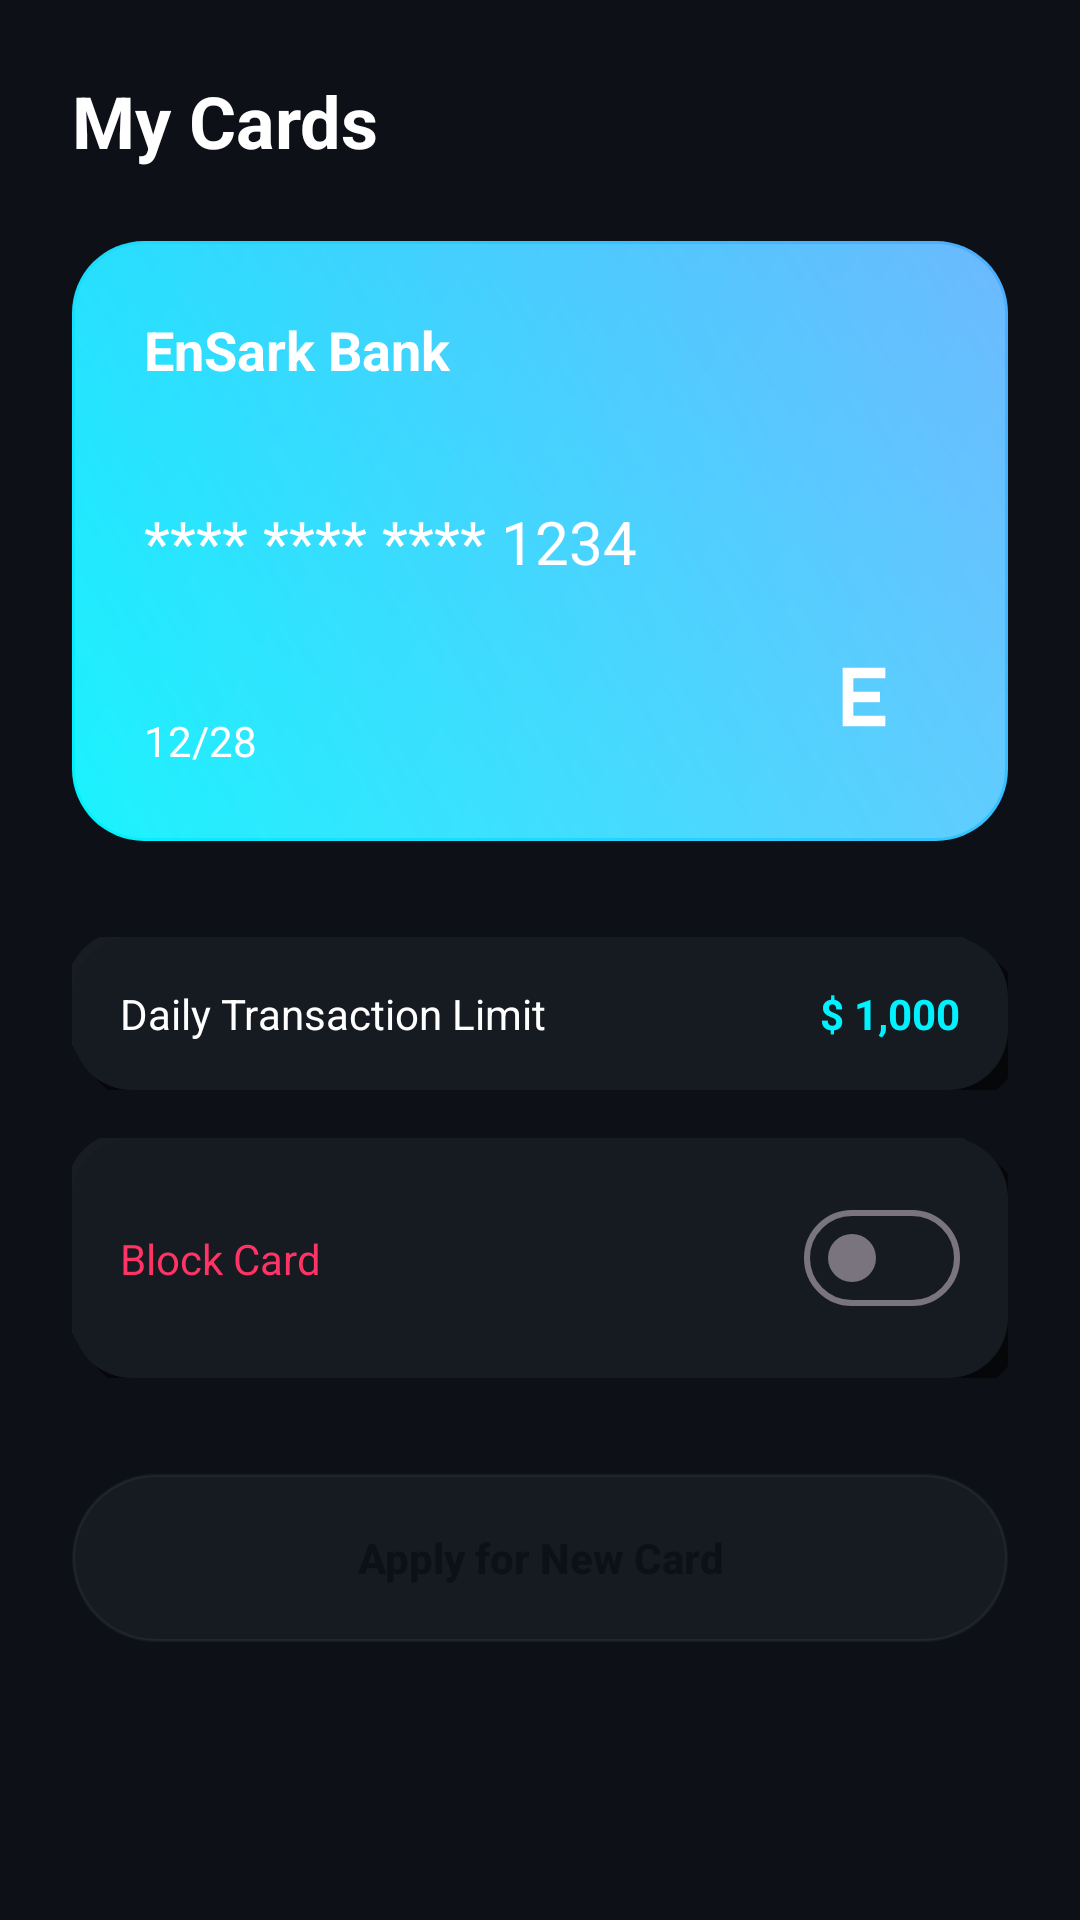

Here is an Android app screen rendered from its layout file. Give the layout XML and the strings, colors and styles it references.
<!-- AndroidManifest.xml: application theme Theme.EnSarkBank -->
<!-- res/layout/fragment_card.xml -->
<?xml version="1.0" encoding="utf-8"?>
<androidx.core.widget.NestedScrollView xmlns:android="http://schemas.android.com/apk/res/android"
    xmlns:app="http://schemas.android.com/apk/res-auto"
    android:layout_width="match_parent"
    android:layout_height="match_parent"
    android:background="@color/primary_background">

    <androidx.constraintlayout.widget.ConstraintLayout
        android:layout_width="match_parent"
        android:layout_height="wrap_content"
        android:padding="24dp">

        <TextView
            android:id="@+id/cardTitle"
            android:layout_width="wrap_content"
            android:layout_height="wrap_content"
            android:text="My Cards"
            android:textColor="@color/text_primary"
            android:textSize="24sp"
            android:textStyle="bold"
            app:layout_constraintStart_toStartOf="parent"
            app:layout_constraintTop_toTopOf="parent" />

        
        <androidx.constraintlayout.widget.ConstraintLayout
            android:id="@+id/cardPreview"
            android:layout_width="match_parent"
            android:layout_height="200dp"
            android:layout_marginTop="24dp"
            android:background="@drawable/glass_card_bg"
            android:padding="24dp"
            app:layout_constraintTop_toBottomOf="@id/cardTitle">

            <TextView
                android:id="@+id/previewHolderName"
                android:layout_width="wrap_content"
                android:layout_height="wrap_content"
                android:text="EnSark Bank"
                android:textColor="@color/white"
                android:textSize="18sp"
                android:textStyle="bold"
                app:layout_constraintStart_toStartOf="parent"
                app:layout_constraintTop_toTopOf="parent" />

            <TextView
                android:id="@+id/previewCardNumber"
                android:layout_width="wrap_content"
                android:layout_height="wrap_content"
                android:text="**** **** **** 1234"
                android:textColor="@color/white"
                android:textSize="20sp"
                app:layout_constraintBottom_toBottomOf="parent"
                app:layout_constraintStart_toStartOf="parent"
                app:layout_constraintTop_toTopOf="parent" />

            <TextView
                android:id="@+id/previewExpiry"
                android:layout_width="wrap_content"
                android:layout_height="wrap_content"
                android:text="12/28"
                android:textColor="@color/white"
                app:layout_constraintBottom_toBottomOf="parent"
                app:layout_constraintStart_toStartOf="parent" />

            <ImageView
                android:layout_width="48dp"
                android:layout_height="48dp"
                android:src="@drawable/ic_launcher_foreground"
                app:layout_constraintBottom_toBottomOf="parent"
                app:layout_constraintEnd_toEndOf="parent"
                app:tint="@color/white" />

        </androidx.constraintlayout.widget.ConstraintLayout>

        
        <LinearLayout
            android:id="@+id/settingsContainer"
            android:layout_width="match_parent"
            android:layout_height="wrap_content"
            android:layout_marginTop="32dp"
            android:orientation="vertical"
            app:layout_constraintTop_toBottomOf="@id/cardPreview">

            
            <androidx.constraintlayout.widget.ConstraintLayout
                android:layout_width="match_parent"
                android:layout_height="wrap_content"
                android:layout_marginBottom="16dp"
                android:background="@drawable/neumorphic_raised"
                android:padding="16dp">

                <TextView
                    android:layout_width="wrap_content"
                    android:layout_height="wrap_content"
                    android:text="Daily Transaction Limit"
                    android:textColor="@color/text_primary"
                    app:layout_constraintBottom_toBottomOf="parent"
                    app:layout_constraintStart_toStartOf="parent"
                    app:layout_constraintTop_toTopOf="parent" />

                <TextView
                    android:id="@+id/dailyLimitValue"
                    android:layout_width="wrap_content"
                    android:layout_height="wrap_content"
                    android:text="$ 1,000"
                    android:textColor="@color/electric_cyan"
                    android:textStyle="bold"
                    app:layout_constraintBottom_toBottomOf="parent"
                    app:layout_constraintEnd_toEndOf="parent"
                    app:layout_constraintTop_toTopOf="parent" />

            </androidx.constraintlayout.widget.ConstraintLayout>

            
            <androidx.constraintlayout.widget.ConstraintLayout
                android:layout_width="match_parent"
                android:layout_height="wrap_content"
                android:background="@drawable/neumorphic_raised"
                android:padding="16dp">

                <TextView
                    android:layout_width="wrap_content"
                    android:layout_height="wrap_content"
                    android:text="Block Card"
                    android:textColor="@color/neon_pink"
                    app:layout_constraintBottom_toBottomOf="parent"
                    app:layout_constraintStart_toStartOf="parent"
                    app:layout_constraintTop_toTopOf="parent" />

                <com.google.android.material.materialswitch.MaterialSwitch
                    android:id="@+id/blockSwitch"
                    android:layout_width="wrap_content"
                    android:layout_height="wrap_content"
                    app:layout_constraintBottom_toBottomOf="parent"
                    app:layout_constraintEnd_toEndOf="parent"
                    app:layout_constraintTop_toTopOf="parent" />

            </androidx.constraintlayout.widget.ConstraintLayout>

        </LinearLayout>

        <Button
            android:id="@+id/applyNewCardButton"
            android:layout_width="match_parent"
            android:layout_height="56dp"
            android:layout_marginTop="32dp"
            android:background="@drawable/neumorphic_button_selector"
            android:text="Apply for New Card"
            android:textAllCaps="false"
            android:textColor="@color/primary_background"
            android:textStyle="bold"
            app:layout_constraintTop_toBottomOf="@id/settingsContainer" />

    </androidx.constraintlayout.widget.ConstraintLayout>
</androidx.core.widget.NestedScrollView>
<!-- resources referenced by this layout -->
<resources>
  <color name="electric_cyan">#00F2FE</color>
  <color name="neon_pink">#FF3366</color>
  <color name="primary_background">#0D1117</color>
  <color name="text_primary">#FFFFFF</color>
  <color name="white">#FFFFFFFF</color>
  <!-- drawable glass_card_bg (drawable) -->
  <?xml version="1.0" encoding="utf-8"?>
  <layer-list xmlns:android="http://schemas.android.com/apk/res/android">
      
      <item>
          <shape>
              <corners android:radius="24dp" />
              <gradient
                  android:startColor="@color/electric_cyan"
                  android:endColor="@color/neon_blue"
                  android:angle="45" />
          </shape>
      </item>
  
      
      <item android:top="1dp" android:left="1dp" android:right="1dp" android:bottom="1dp">
          <shape>
              <corners android:radius="23dp" />
              <gradient
                  android:startColor="#33FFFFFF"
                  android:endColor="#11FFFFFF"
                  android:angle="135" />
          </shape>
      </item>
  </layer-list>
  <!-- drawable ic_launcher_foreground (drawable) -->
  <?xml version="1.0" encoding="utf-8"?>
  <vector xmlns:android="http://schemas.android.com/apk/res/android"
      android:width="108dp"
      android:height="108dp"
      android:viewportWidth="108"
      android:viewportHeight="108">
      <path
          android:fillColor="#FFFFFF"
          android:pathData="M38,32h32v8h-24v10h20v8h-20v10h24v8h-32z" />
  </vector>
  <!-- drawable neumorphic_button_selector (drawable) -->
  <?xml version="1.0" encoding="utf-8"?>
  <selector xmlns:android="http://schemas.android.com/apk/res/android">
      
      <item android:state_pressed="true">
          <layer-list>
              <item>
                  <shape>
                      <corners android:radius="999dp" />
                      <solid android:color="@color/shadow_cyan" />
                  </shape>
              </item>
              <item android:bottom="2dp" android:left="2dp" android:right="2dp" android:top="2dp">
                  <shape>
                      <corners android:radius="999dp" />
                      <solid android:color="@color/electric_cyan" />
                  </shape>
              </item>
          </layer-list>
      </item>
  
      
      <item>
          <layer-list>
              <item>
                  <shape>
                      <corners android:radius="999dp" />
                      <solid android:color="@color/surface_background" />
                      <stroke android:width="1dp" android:color="@color/shadow_light" />
                  </shape>
              </item>
          </layer-list>
      </item>
  </selector>
  <!-- drawable neumorphic_raised (drawable) -->
  <?xml version="1.0" encoding="utf-8"?>
  <layer-list xmlns:android="http://schemas.android.com/apk/res/android">
      
      <item
          android:bottom="-4dp"
          android:right="-4dp"
          android:top="4dp"
          android:left="4dp">
          <shape>
              <corners android:radius="20dp" />
              <solid android:color="@color/shadow_dark" />
          </shape>
      </item>
  
      
      <item
          android:bottom="4dp"
          android:right="4dp"
          android:top="-2dp"
          android:left="-2dp">
          <shape>
              <corners android:radius="20dp" />
              <solid android:color="@color/shadow_light" />
          </shape>
      </item>
  
      
      <item>
          <shape>
              <corners android:radius="20dp" />
              <solid android:color="@color/surface_background" />
          </shape>
      </item>
  </layer-list>
  <color name="neon_blue">#4FACFE</color>
  <color name="shadow_cyan">#6600F2FE</color>
  <color name="surface_background">#161B22</color>
  <color name="shadow_light">#0DFFFFFF</color>
  <color name="shadow_dark">#99000000</color>
  <color name="mint_green">#00FF87</color>
  <color name="text_secondary">#8B949E</color>
  <style name="CustomAutoComplete" parent="Widget.Material3.AutoCompleteTextView.OutlinedBox">
          <item name="android:popupBackground">@color/surface_background</item>
      </style>
</resources>
